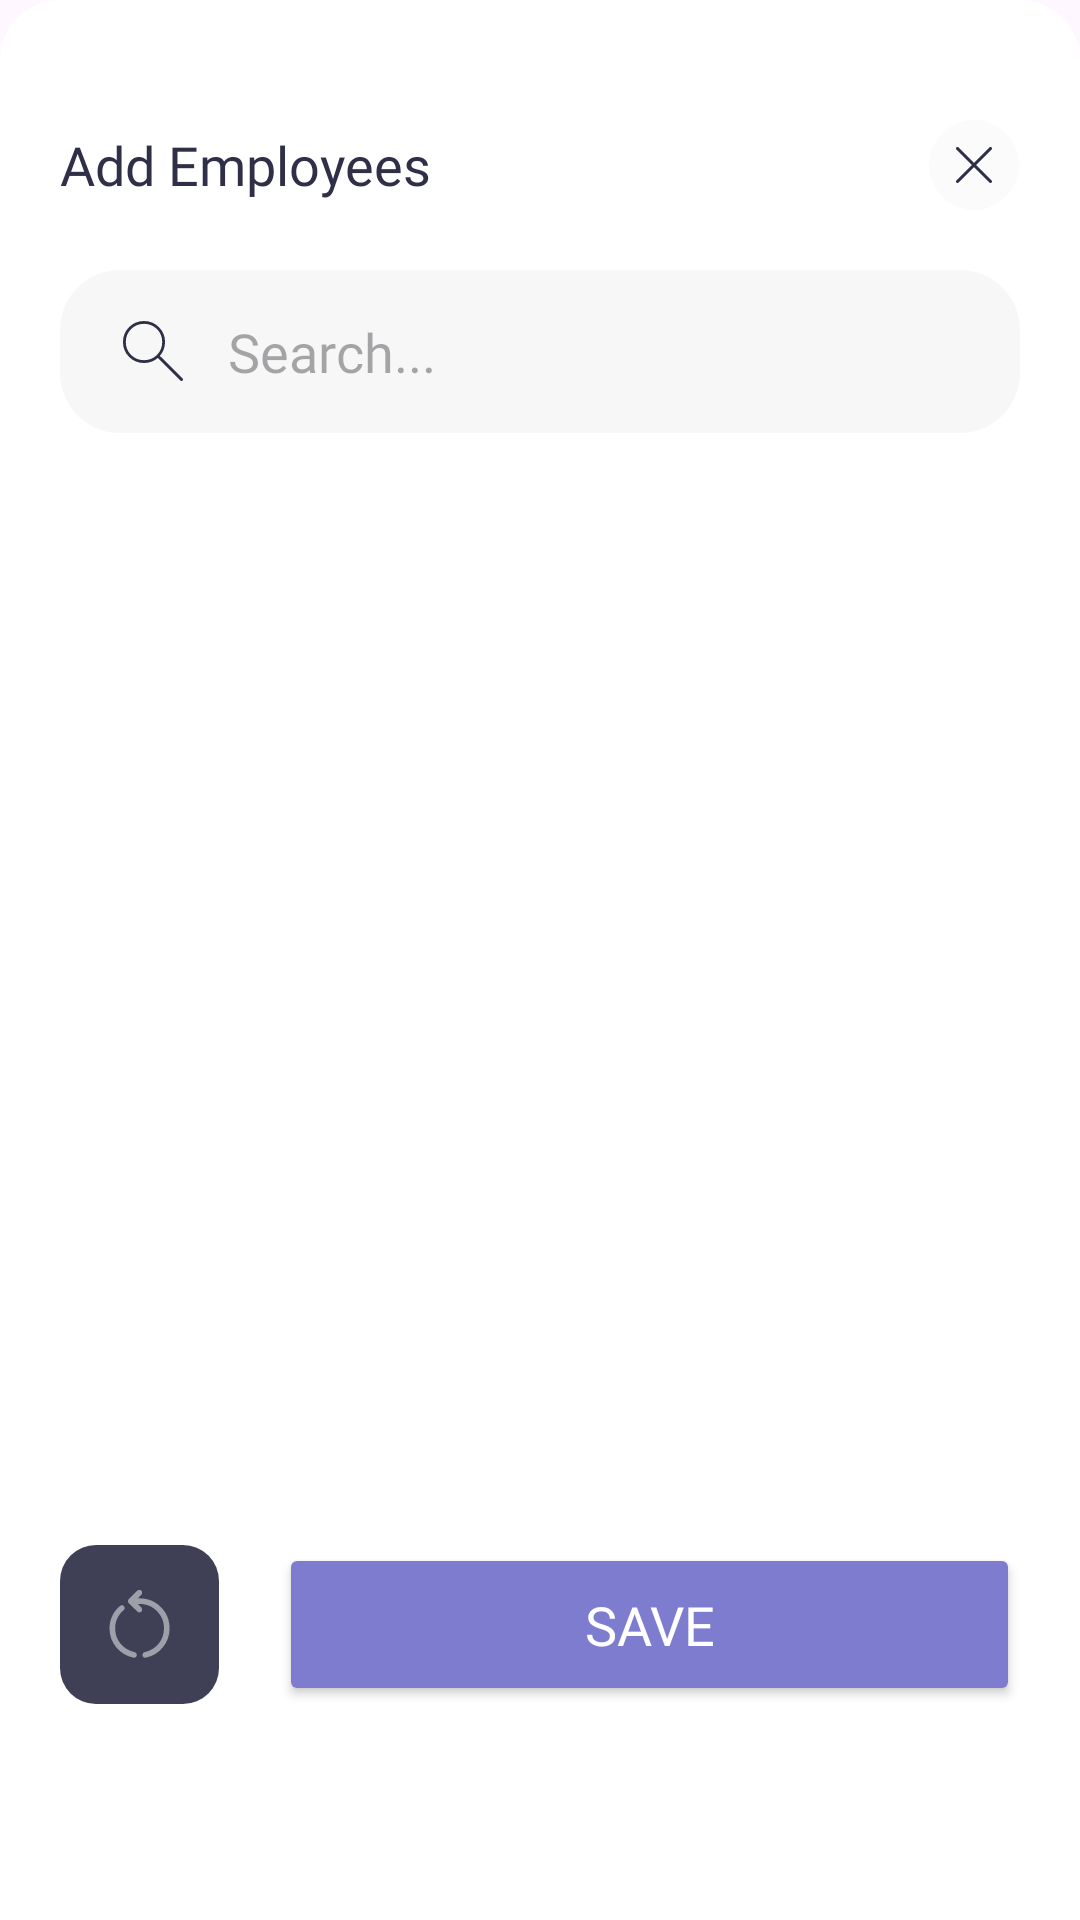

Reconstruct the res/layout file that produces this screen, plus the resources it refers to.
<!-- AndroidManifest.xml: application theme Theme.RaiseUpAndroid -->
<!-- res/layout/add_employee_layout.xml -->
<?xml version="1.0" encoding="utf-8"?>
<androidx.appcompat.widget.LinearLayoutCompat
    android:id="@+id/linearLayout"
    xmlns:android="http://schemas.android.com/apk/res/android"
    xmlns:app="http://schemas.android.com/apk/res-auto"
    xmlns:tools="http://schemas.android.com/tools"
    android:layout_width="match_parent"
    android:layout_height="wrap_content"
    android:orientation="vertical"
    style="@style/bottomSheet">
    <androidx.appcompat.widget.LinearLayoutCompat
        android:layout_width="match_parent"
        android:layout_height="wrap_content"
        android:gravity="center_vertical">
        <TextView
            android:layout_width="wrap_content"
            android:layout_height="wrap_content"
            android:text="@string/add_employees"
            style="@style/title_reg_log"
            />
        <View
            android:layout_width="0dp"
            android:layout_height="0dp"
            android:layout_weight="1"/>
        <ImageButton
            android:id="@+id/imageButtonClose"
            android:layout_width="wrap_content"
            android:layout_height="wrap_content"
            android:background="@null"
            android:padding="@dimen/basic_padding_20dp"
            android:layout_marginEnd="-20dp"
            android:src="@drawable/ic_close"
            android:layout_gravity="center_vertical|end"/>
    </androidx.appcompat.widget.LinearLayoutCompat>
    <LinearLayout
        android:layout_width="match_parent"
        android:layout_height="wrap_content"
        android:gravity="center_vertical"
        android:background="@drawable/ic_input_field_back">
        <ImageView
            android:layout_width="wrap_content"
            android:layout_height="wrap_content"
            android:src="@drawable/ic_search"
            android:paddingStart="@dimen/basic_padding_20dp"/>
        <EditText
            android:id="@+id/editTextSearch"
            android:layout_width="0dp"
            android:layout_height="wrap_content"
            android:layout_weight="1"
            style="@style/input_field"
            android:layout_marginTop="0dp"
            android:hint="@string/search"
            android:gravity="center_vertical"
            android:background="@null"/>
    </LinearLayout>
    <View
        android:layout_width="wrap_content"
        android:layout_height="20dp"/>
    <androidx.recyclerview.widget.RecyclerView
        android:id="@+id/recyclerViewAddEmployees"
        android:layout_width="match_parent"
        android:layout_height="@dimen/bottom_sheet_recycler_height"
        tools:listitem="@layout/add_employee_line_layout"/>
    <LinearLayout
        android:layout_width="match_parent"
        android:layout_height="wrap_content"
        android:gravity="center_vertical">
        <ImageButton
            android:id="@+id/imageButtonRefresh"
            android:layout_width="wrap_content"
            android:layout_height="wrap_content"
            android:src="@drawable/ic_refresh"
            android:background="@null"/>
        <View
            android:layout_width="@dimen/basic_padding_20dp"
            android:layout_height="0dp"/>
        <Button
            android:id="@+id/buttonSubmit"
            android:layout_width="match_parent"
            android:layout_height="wrap_content"
            style="@style/submit_button"
            android:text="@string/save"/>
    </LinearLayout>
</androidx.appcompat.widget.LinearLayoutCompat>
<!-- res/layout/add_employee_line_layout.xml (included above) -->
<?xml version="1.0" encoding="utf-8"?>
<androidx.appcompat.widget.LinearLayoutCompat xmlns:android="http://schemas.android.com/apk/res/android"
    android:layout_width="match_parent"
    android:layout_height="wrap_content"
    xmlns:app="http://schemas.android.com/apk/res-auto"
    android:background="@drawable/ic_input_field_back"
    android:backgroundTint="@drawable/add_employee_color_selector"
    android:backgroundTintMode="src_over"
    android:layout_marginTop="5dp"
    android:layout_marginBottom="5dp"
    android:paddingStart="@dimen/basic_padding_20dp"
    android:paddingEnd="@dimen/basic_padding_20dp"
    android:gravity="center_vertical">
    <androidx.cardview.widget.CardView
        android:layout_width="30dp"
        android:layout_height="30dp"
        android:backgroundTint="?element_back_color"
        app:cardCornerRadius="100dp">
        <ImageView
            android:id="@+id/imageViewProfile"
            android:layout_width="match_parent"
            android:layout_height="match_parent"
            android:src="@drawable/ic_profile"/>
    </androidx.cardview.widget.CardView>
    <View
        android:layout_width="10dp"
        android:layout_height="0dp"/>
    <TextView
        android:id="@+id/textViewName"
        android:layout_width="wrap_content"
        android:layout_height="wrap_content"
        android:text="Dimitris"
        android:textColor="?text_color"
        style="@style/title_reg_log"/>
</androidx.appcompat.widget.LinearLayoutCompat>
<!-- resources referenced by this layout -->
<resources>
  <dimen name="basic_padding_20dp">20dp</dimen>
  <dimen name="bottom_sheet_recycler_height">350dp</dimen>
  <!-- drawable ic_input_field_back (drawable) -->
  <?xml version="1.0" encoding="utf-8"?>
  <shape xmlns:android="http://schemas.android.com/apk/res/android"
      android:shape="rectangle">
      <corners android:radius="@dimen/basic_padding_20dp"/>
      <solid android:color="?element_back_color"/>
  </shape>
  <string name="add_employees">Add Employees</string>
  <string name="save">Save</string>
  <string name="search">Search...</string>
  <style name="bottomSheet">
          <item name="android:orientation">vertical</item>
          <item name="android:padding">@dimen/basic_padding_20dp</item>
          <item name="android:background">@drawable/ic_alert_dialog_back</item>
          <item name="android:maxHeight">300dp</item>
          <item name="layout_behavior">com.google.android.material.bottomsheet.BottomSheetBehavior</item>
      </style>
  <style name="input_field">
          <item name="android:fontFamily">@font/euclid_circular_a_regular</item>
          <item name="android:textSize">18sp</item>
          <item name="android:padding">15dp</item>
          <item name="android:background">@drawable/ic_input_field_back</item>
          <item name="android:layout_marginTop">15dp</item>
          <item name="android:singleLine">true</item>
      </style>
  <style name="submit_button">
          <item name="android:backgroundTint">?colorPrimary</item>
          <item name="android:textColor">?submit_button_color</item>
          <item name="android:padding">15dp</item>
          <item name="android:textSize">18sp</item>
          <item name="android:fontFamily">@font/euclid_circular_a_bold</item>
      </style>
  <style name="title_reg_log" parent="title">
          <item name="android:textSize">18sp</item>
      </style>
  <style name="Theme.RaiseUpAndroid" parent="Base.Theme.RaiseUpAndroid" />
  <!-- drawable ic_alert_dialog_back (drawable) -->
  <?xml version="1.0" encoding="utf-8"?>
  <shape xmlns:android="http://schemas.android.com/apk/res/android"
      android:shape="rectangle">
      <corners android:topLeftRadius="@dimen/basic_padding_20dp"
               android:topRightRadius="@dimen/basic_padding_20dp"/>
      <solid android:color="?back_color"/>
  </shape>
  <style name="title">
          <item name="android:textSize">28sp</item>
          <item name="android:textColor">?text_color</item>
          <item name="android:fontFamily">@font/euclid_circular_a_bold</item>
          <item name="android:paddingBottom">@dimen/basic_padding_20dp</item>
          <item name="android:paddingTop">@dimen/basic_padding_20dp</item>
      </style>
  <style name="Base.Theme.RaiseUpAndroid" parent="Theme.Material3.DayNight.NoActionBar">
          
           <item name="colorPrimary">@color/light_primary</item>
           <item name="back_color">@color/light_back</item>
           <item name="element_back_color">@color/light_element_back</item>
           <item name="shadow_color">@color/light_shadow_back</item>
           <item name="text_color">@color/light_text</item>
           <item name="submit_button_color">@color/light_submit_button</item>
           <item name="task_add">@color/light_task_add</item>
      </style>
  <color name="light_primary">#7E7CCF</color>
  <color name="light_back">@color/white</color>
  <color name="light_element_back">#0A2F3047</color>
  <color name="light_shadow_back">#802F3047</color>
  <color name="light_text">#2F3047</color>
  <color name="light_submit_button">@color/white</color>
  <color name="light_task_add">#7E7CCF</color>
  <color name="white">#FFFFFFFF</color>
</resources>
